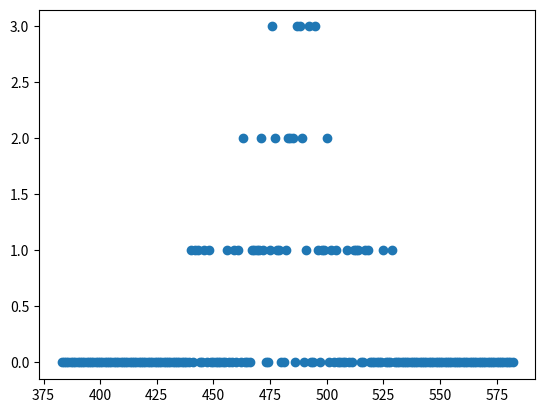

Reproduce this figure in Python.
import matplotlib.pyplot as plt

a=[517, 475, 489, 495, 484, 504, 476, 477, 513, 478, 500, 487, 485, 446, 468, 469, 512, 448, 476, 487, 498, 470, 484, 502, 459, 496, 514, 488, 500, 483, 488, 488, 467, 518, 479, 461, 509, 492, 476, 492, 499, 489, 495, 492, 472, 463, 525, 440, 442, 485, 471, 483, 482, 477, 463, 456, 487, 443, 491, 495, 529, 471]
#a=[3085, 3106, 2977, 3004, 2931, 2944, 2952, 3043, 3015, 2943]

E=483
M=62

l=1
x=list(range(E-100,E+100))
distribution=[]

print(len(x))

for X in x:
      print(X)
      d=[n for n in a if n==X]
      print(d)
      distribution.append(len(d))
      #print(distribution)
      l+=1

print(len(distribution))
plt.scatter(x,distribution)
plt.show()
